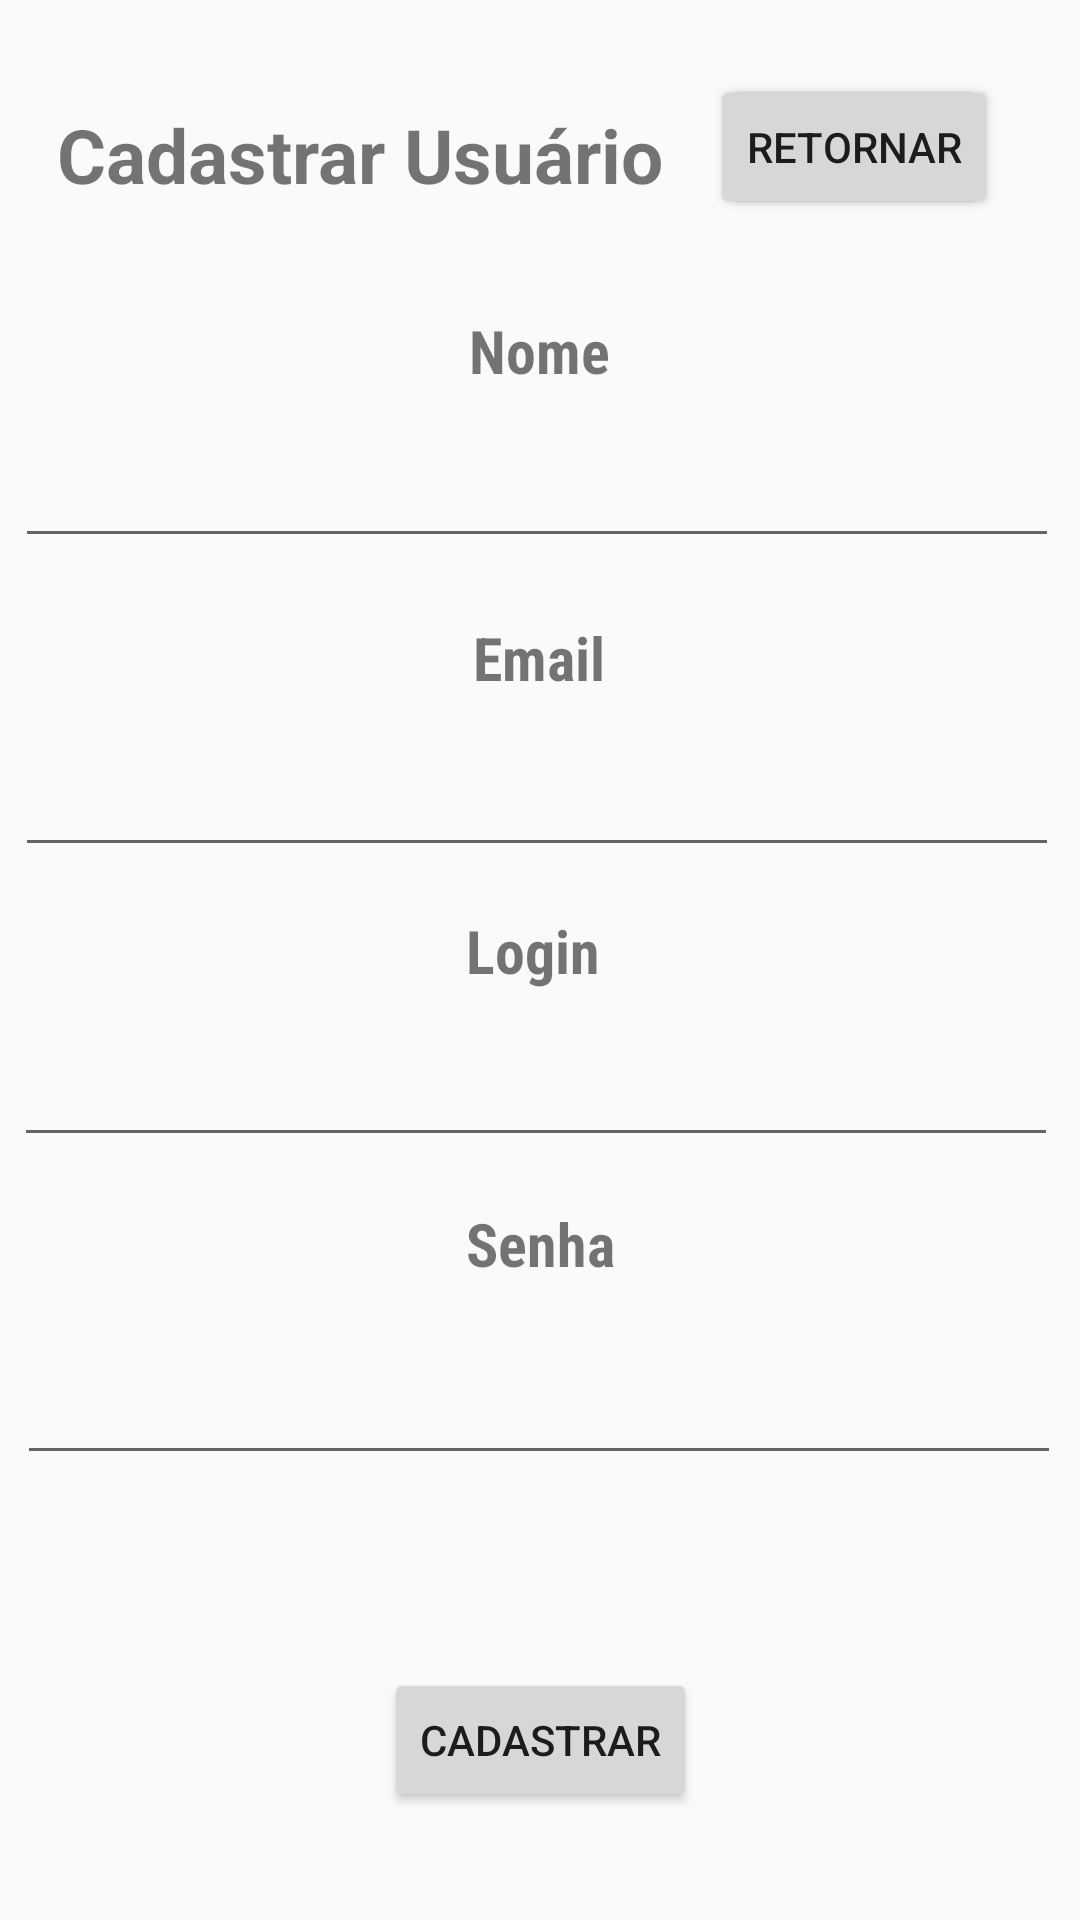

Write the Android layout XML for this screen, with the resource values it uses.
<!-- AndroidManifest.xml: application theme AppTheme -->
<!-- res/layout/activity_cadastro_usuario.xml -->
<?xml version="1.0" encoding="utf-8"?>
<androidx.constraintlayout.widget.ConstraintLayout xmlns:android="http://schemas.android.com/apk/res/android"
    xmlns:app="http://schemas.android.com/apk/res-auto"
    xmlns:tools="http://schemas.android.com/tools"
    android:layout_width="match_parent"
    android:layout_height="match_parent"
    tools:context=".usuario.CadastroUsuario">

    <TextView
        android:id="@+id/textView7"
        android:layout_width="128dp"
        android:layout_height="33dp"
        android:fontFamily="sans-serif-condensed"
        android:text="Nome"
        android:textAlignment="center"
        android:textAllCaps="false"
        android:textSize="20sp"
        android:textStyle="bold"
        app:layout_constraintBottom_toBottomOf="parent"
        app:layout_constraintEnd_toEndOf="parent"
        app:layout_constraintHorizontal_bias="0.498"
        app:layout_constraintStart_toStartOf="parent"
        app:layout_constraintTop_toTopOf="parent"
        app:layout_constraintVertical_bias="0.17" />

    <EditText
        android:id="@+id/edNome"
        android:layout_width="348dp"
        android:layout_height="44dp"
        android:ems="10"
        android:inputType="textPersonName"
        app:layout_constraintBottom_toBottomOf="parent"
        app:layout_constraintEnd_toEndOf="parent"
        app:layout_constraintHorizontal_bias="0.412"
        app:layout_constraintStart_toStartOf="parent"
        app:layout_constraintTop_toTopOf="parent"
        app:layout_constraintVertical_bias="0.238" />

    <TextView
        android:id="@+id/textView4"
        android:layout_width="128dp"
        android:layout_height="33dp"
        android:fontFamily="sans-serif-condensed"
        android:text="Email"
        android:textAlignment="center"
        android:textAllCaps="false"
        android:textSize="20sp"
        android:textStyle="bold"
        app:layout_constraintBottom_toBottomOf="parent"
        app:layout_constraintEnd_toEndOf="parent"
        app:layout_constraintHorizontal_bias="0.498"
        app:layout_constraintStart_toStartOf="parent"
        app:layout_constraintTop_toTopOf="parent"
        app:layout_constraintVertical_bias="0.339" />

    <TextView
        android:id="@+id/textView5"
        android:layout_width="100dp"
        android:layout_height="32dp"
        android:fontFamily="sans-serif-condensed"
        android:text="Login"
        android:textAlignment="center"
        android:textAllCaps="false"
        android:textSize="20sp"
        android:textStyle="bold"
        app:layout_constraintBottom_toBottomOf="parent"
        app:layout_constraintEnd_toEndOf="parent"
        app:layout_constraintHorizontal_bias="0.491"
        app:layout_constraintStart_toStartOf="parent"
        app:layout_constraintTop_toTopOf="parent"
        app:layout_constraintVertical_bias="0.499" />

    <EditText
        android:id="@+id/edLogin"
        android:layout_width="348dp"
        android:layout_height="44dp"
        android:ems="10"
        android:inputType="textPersonName"
        app:layout_constraintBottom_toBottomOf="parent"
        app:layout_constraintEnd_toEndOf="parent"
        app:layout_constraintHorizontal_bias="0.396"
        app:layout_constraintStart_toStartOf="parent"
        app:layout_constraintTop_toTopOf="parent"
        app:layout_constraintVertical_bias="0.573" />

    <TextView
        android:id="@+id/textView6"
        android:layout_width="127dp"
        android:layout_height="38dp"
        android:fontFamily="sans-serif-condensed"
        android:text="Senha"
        android:textAlignment="center"
        android:textAllCaps="false"
        android:textSize="20sp"
        android:textStyle="bold"
        app:layout_constraintBottom_toBottomOf="parent"
        app:layout_constraintEnd_toEndOf="parent"
        app:layout_constraintStart_toStartOf="parent"
        app:layout_constraintTop_toTopOf="parent"
        app:layout_constraintVertical_bias="0.666" />

    <EditText
        android:id="@+id/edSenha"
        android:layout_width="348dp"
        android:layout_height="44dp"
        android:ems="10"
        android:inputType="textPassword"
        app:layout_constraintBottom_toBottomOf="parent"
        app:layout_constraintEnd_toEndOf="parent"
        app:layout_constraintHorizontal_bias="0.476"
        app:layout_constraintStart_toStartOf="parent"
        app:layout_constraintTop_toTopOf="parent"
        app:layout_constraintVertical_bias="0.751" />

    <EditText
        android:id="@+id/edEmail"
        android:layout_width="348dp"
        android:layout_height="44dp"
        android:ems="10"
        android:inputType="textPersonName"
        app:layout_constraintBottom_toBottomOf="parent"
        app:layout_constraintEnd_toEndOf="parent"
        app:layout_constraintHorizontal_bias="0.412"
        app:layout_constraintStart_toStartOf="parent"
        app:layout_constraintTop_toTopOf="parent"
        app:layout_constraintVertical_bias="0.411" />

    <Button
        android:id="@+id/btCadastrar"
        android:layout_width="wrap_content"
        android:layout_height="wrap_content"
        android:onClick="salvar"
        android:text="Cadastrar"
        app:layout_constraintBottom_toBottomOf="parent"
        app:layout_constraintEnd_toEndOf="parent"
        app:layout_constraintStart_toStartOf="parent"
        app:layout_constraintTop_toTopOf="parent"
        app:layout_constraintVertical_bias="0.939" />

    <TextView
        android:id="@+id/textView"
        android:layout_width="216dp"
        android:layout_height="34dp"
        android:text="Cadastrar Usuário"
        android:textSize="25sp"
        android:textStyle="bold"
        app:layout_constraintBottom_toBottomOf="parent"
        app:layout_constraintEnd_toEndOf="parent"
        app:layout_constraintHorizontal_bias="0.131"
        app:layout_constraintStart_toStartOf="parent"
        app:layout_constraintTop_toTopOf="parent"
        app:layout_constraintVertical_bias="0.057" />

    <Button
        android:id="@+id/btVoltarCadastro"
        android:layout_width="wrap_content"
        android:layout_height="wrap_content"
        android:text="Voltar"
        app:layout_constraintBottom_toBottomOf="parent"
        app:layout_constraintEnd_toEndOf="parent"
        app:layout_constraintHorizontal_bias="0.885"
        app:layout_constraintStart_toStartOf="parent"
        app:layout_constraintTop_toTopOf="parent"
        app:layout_constraintVertical_bias="0.042"
        tools:visibility="visible" />

    <Button
        android:id="@+id/btVoltarLogin"
        android:layout_width="wrap_content"
        android:layout_height="wrap_content"
        android:text="Retornar"
        app:layout_constraintBottom_toBottomOf="parent"
        app:layout_constraintEnd_toEndOf="parent"
        app:layout_constraintHorizontal_bias="0.897"
        app:layout_constraintStart_toStartOf="parent"
        app:layout_constraintTop_toTopOf="parent"
        app:layout_constraintVertical_bias="0.042" />
</androidx.constraintlayout.widget.ConstraintLayout>
<!-- resources referenced by this layout -->
<resources>
  <style name="AppTheme" parent="Theme.AppCompat.Light.DarkActionBar">
          
          <item name="colorPrimary">@color/Navy</item>
          <item name="colorPrimaryDark">@color/Black</item>
          <item name="colorAccent">@color/colorAccent</item>
      </style>
  <!-- not gathered from this repository: default colours our renderer supplied (Android Studio template values) -->
  <color name="colorAccent">#FF03DAC5</color>
</resources>
